Run: headless pygame with SDL's dummy video driver; simulated clock (each Clock.tick advances the game by its frame time, no real sleeping); random seed 0; keys injected as events and as key.get_pressed() state; no mouse input; restart key R tapped at the start of phases 3 and 4.
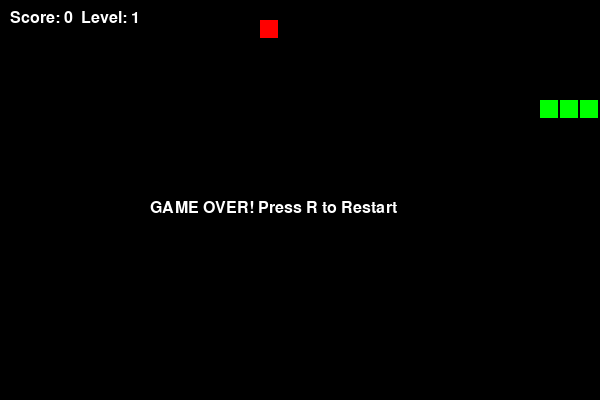
Frame 1 of 4 · flips 1–60 · no input
Frame 2 of 4 · flips 61–180 · tapped SPACE, RETURN · held RIGHT (→), D · screen unchanged from frame 1, image omitted
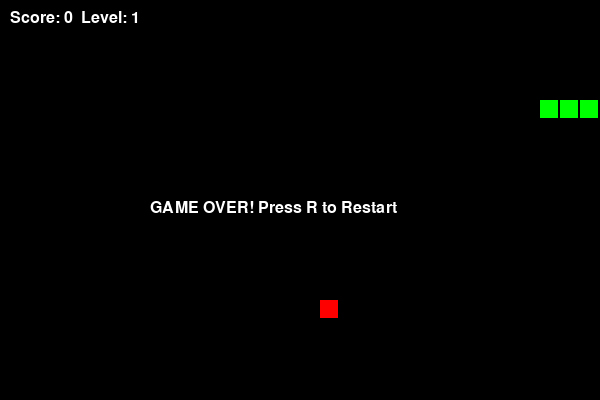
Frame 3 of 4 · flips 181–300 · tapped R · held DOWN (↓), S
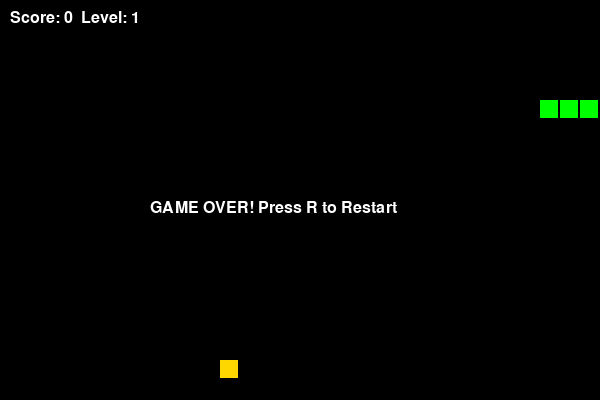
Frame 4 of 4 · flips 301–420 · tapped R · held LEFT (←), A, UP (↑), W

The pygame program that drew these frames:

import pygame
import random
import sys

# --- Configuration & Constants ---
WIDTH, HEIGHT = 600, 400
GRID_SIZE = 20
FPS_START = 10

# Colors
WHITE = (255, 255, 255)
GREEN = (0, 255, 0)
RED = (255, 0, 0)
BLACK = (0, 0, 0)
GOLD = (255, 215, 0)

# Food configurations: Weight determines spawn chance
FOOD_TYPES = {
    "APPLE": {"color": RED, "weight": 70, "points": 1, "lifespan": 5000},    # Common, lasts 5s
    "GOLDEN": {"color": GOLD, "weight": 30, "points": 5, "lifespan": 2000}  # Rare, lasts 2s
}

class SnakeGame:
    def __init__(self):
        pygame.init()
        self.screen = pygame.display.set_mode((WIDTH, HEIGHT))
        pygame.display.set_caption("Snake: Level Up Edition")
        self.clock = pygame.time.Clock()
        self.font = pygame.font.SysFont("Arial", 24)
        self.reset_game()

    def reset_game(self):
        self.snake = [(100, 100), (80, 100), (60, 100)]
        self.direction = (GRID_SIZE, 0)
        self.score = 0
        self.level = 1
        self.speed = FPS_START
        self.food = self.generate_food()
        self.game_over = False

    def generate_food(self):
        """Generates food using weighted probabilities."""
        while True:
            x = random.randrange(0, WIDTH, GRID_SIZE)
            y = random.randrange(0, HEIGHT, GRID_SIZE)
            pos = (x, y)
            
            if pos not in self.snake:
                # Weighted selection: extract keys and weights
                food_keys = list(FOOD_TYPES.keys())
                weights = [f['weight'] for f in FOOD_TYPES.values()]
                
                # Pick a food type based on weights
                selected_type = random.choices(food_keys, weights=weights, k=1)[0]
                
                # Return dictionary with metadata
                return {
                    "pos": pos,
                    "type": selected_type,
                    "config": FOOD_TYPES[selected_type],
                    "spawn_time": pygame.time.get_ticks()
                }

    def update(self):
        if self.game_over:
            return

        # --- Handle Timed Food Decay ---
        current_time = pygame.time.get_ticks()
        elapsed = current_time - self.food['spawn_time']
        
        # If food lifespan is exceeded, respawn it
        if elapsed > self.food['config']['lifespan']:
            self.food = self.generate_food()

        # 1. Calculate new head position
        new_head = (self.snake[0][0] + self.direction[0], 
                    self.snake[0][1] + self.direction[1])

        # 2. Border Collision
        if (new_head[0] < 0 or new_head[0] >= WIDTH or 
            new_head[1] < 0 or new_head[1] >= HEIGHT):
            self.game_over = True
            return

        # 3. Self Collision
        if new_head in self.snake:
            self.game_over = True
            return

        self.snake.insert(0, new_head)

        # 4. Food Collection
        if new_head == self.food['pos']:
            self.score += self.food['config']['points']
            self.food = self.generate_food()
            
            # 5. Level Up Logic
            if self.score % 5 == 0: # Adjusted scaling slightly
                self.level += 1
                self.speed += 1
        else:
            self.snake.pop()

    def draw(self):
        self.screen.fill(BLACK)

        # Draw Snake
        for segment in self.snake:
            pygame.draw.rect(self.screen, GREEN, (*segment, GRID_SIZE - 2, GRID_SIZE - 2))

        # Draw Food (Using specific color from config)
        food_cfg = self.food['config']
        pygame.draw.rect(self.screen, food_cfg['color'], (*self.food['pos'], GRID_SIZE - 2, GRID_SIZE - 2))

        # Draw UI
        score_text = self.font.render(f"Score: {self.score}  Level: {self.level}", True, WHITE)
        self.screen.blit(score_text, (10, 10))

        if self.game_over:
            msg = self.font.render("GAME OVER! Press R to Restart", True, WHITE)
            self.screen.blit(msg, (WIDTH // 4, HEIGHT // 2))

        pygame.display.flip()

    def run(self):
        while True:
            for event in pygame.event.get():
                if event.type == pygame.QUIT:
                    pygame.quit()
                    sys.exit()
                
                if event.type == pygame.KEYDOWN:
                    if self.game_over and event.key == pygame.K_r:
                        self.reset_game()
                    elif event.key == pygame.K_UP and self.direction != (0, GRID_SIZE):
                        self.direction = (0, -GRID_SIZE)
                    elif event.key == pygame.K_DOWN and self.direction != (0, -GRID_SIZE):
                        self.direction = (0, GRID_SIZE)
                    elif event.key == pygame.K_LEFT and self.direction != (GRID_SIZE, 0):
                        self.direction = (-GRID_SIZE, 0)
                    elif event.key == pygame.K_RIGHT and self.direction != (-GRID_SIZE, 0):
                        self.direction = (GRID_SIZE, 0)

            self.update()
            self.draw()
            self.clock.tick(self.speed)

if __name__ == "__main__":
    game = SnakeGame()
    game.run()
